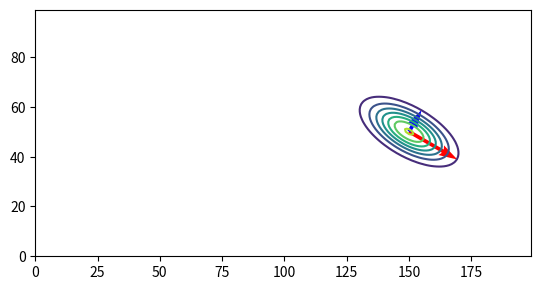

Recreate this plot in Python.
import matplotlib.pyplot as plt
import numpy as np
from scipy.stats import multivariate_normal
import math

x, y = np.mgrid[0:200, 0:100]
pos = np.empty(x.shape + (2,))
pos[:, :, 0] = x
pos[:, :, 1] = y

a = multivariate_normal(mean=[50, 50], cov=[[50,0],[0,100]])
b = multivariate_normal(mean=[100, 50], cov=[[125,0],[0,25]])
c = multivariate_normal(mean=[150, 50], cov=[[100,-25*math.sqrt(3)],[-25*math.sqrt(3),50]])

eig_vals, eig_vec = np.linalg.eig(c.cov) ###eigen###

V = eig_vec # eig_vec == 固有ベクトル行列
L = np.diag(eig_vals) # np.diagで対角行列を作成

print("分析した物の計算\n", V.dot(L.dot(np.linalg.inv(V))))
print("元の共分散行列:\n", np.array([[100, -25*math.sqrt(3)], [-25*math.sqrt(3), 50]]))
print("\n")

def draw_multi_dis():
    for dis in [a,b,c]:
        plt.contour(x, y, dis.pdf(pos))

    plt.gca().set_aspect('equal') # gca: return object manage axes
    plt.gca().set_xlabel('x')
    plt.gca().set_ylabel('y')

def output_eig_vals():
    print("eig_vals:\n", eig_vals)
    print("eig_vectors:\n", eig_vec)
    print("固有ベクトル1:", eig_vec[:,0]) #eig_vecの縦の列が固有ベクトルに対応
    print("固有ベクトル2:", eig_vec[:,1])

def draw_vector_with_multi_var():
    plt.contour(x, y, c.pdf(pos))

    v = 2*math.sqrt(eig_vals[0])*eig_vec[:,0] # double the size of the vector because it too small
    print("v[0]:", v)
    plt.quiver(c.mean[0], c.mean[1], v[0], v[1], color='red', angles='xy', scale_units='xy', scale=1)

    v = 2*math.sqrt(eig_vals[1])*eig_vec[:,1] # vector length equal to the length of variance(分散)
    print("v[1]:", v)
    plt.quiver(c.mean[0], c.mean[1], v[0], v[1], color='blue', angles='xy', scale_units='xy', scale=1)

    plt.gca().set_aspect('equal')


if __name__ == '__main__':
    #draw_multi_dis()
    output_eig_vals()
    draw_vector_with_multi_var()
    plt.show()
